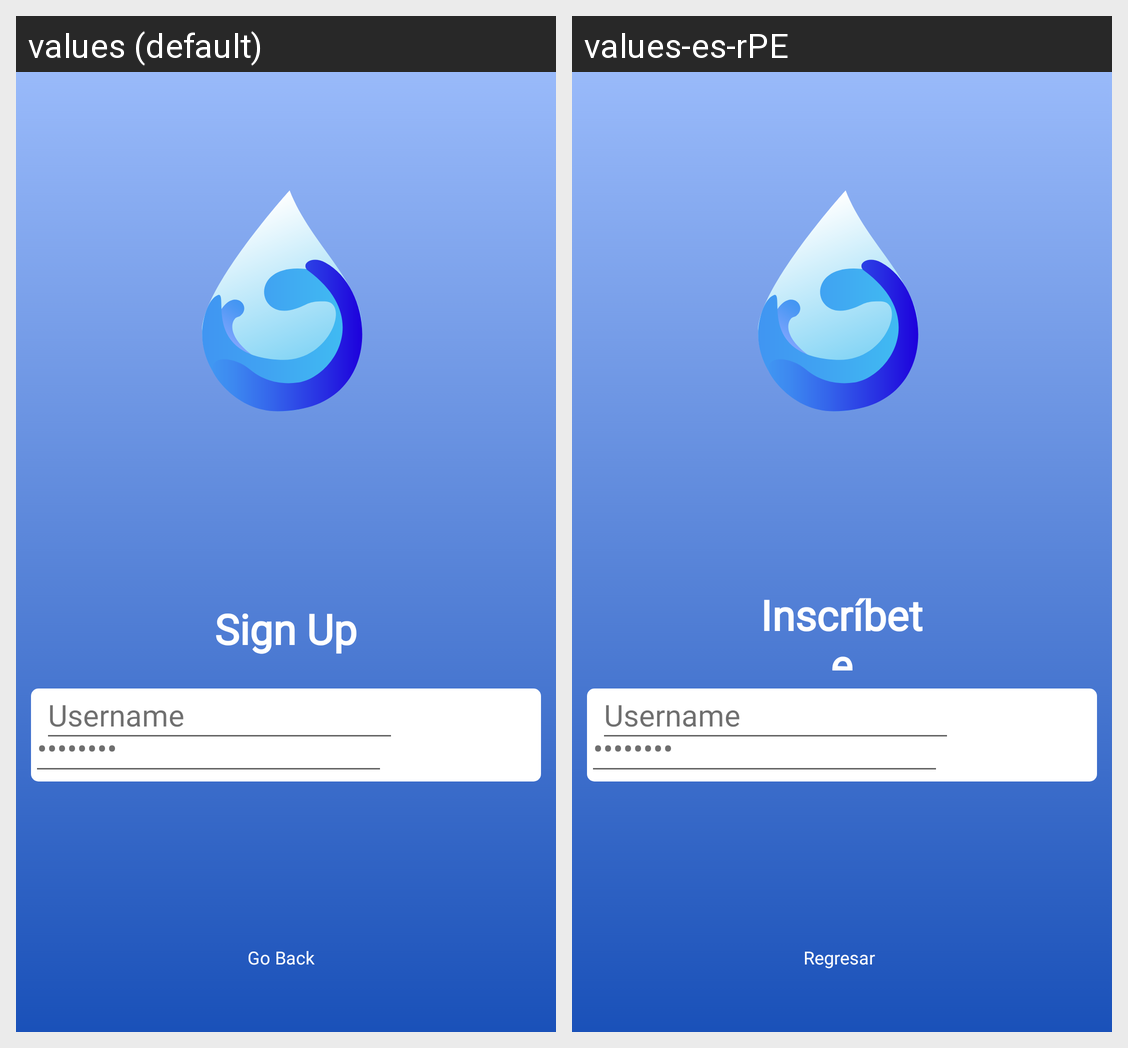

Strings drawn on this Android screen and how each of the app's shown locales translates them:
Android screen res/layout/activity_signup.xml rendered under 2 locales, left to right: values (default), values-es-rPE. Device: Nexus 5 (rendered at 1080×1920; each locale shown at half size, 540×960, under a caption strip naming it); theme Theme.AppCompat.Light.
Strings drawn on this screen, with the default value and each locale's value (text and hints the layout hard-codes, and strings that could not be matched under every locale, appear in the picture but are not listed):

signup
  values: Sign Up
  values-es-rPE: Inscríbete

goback
  values: Go Back
  values-es-rPE: Regresar
